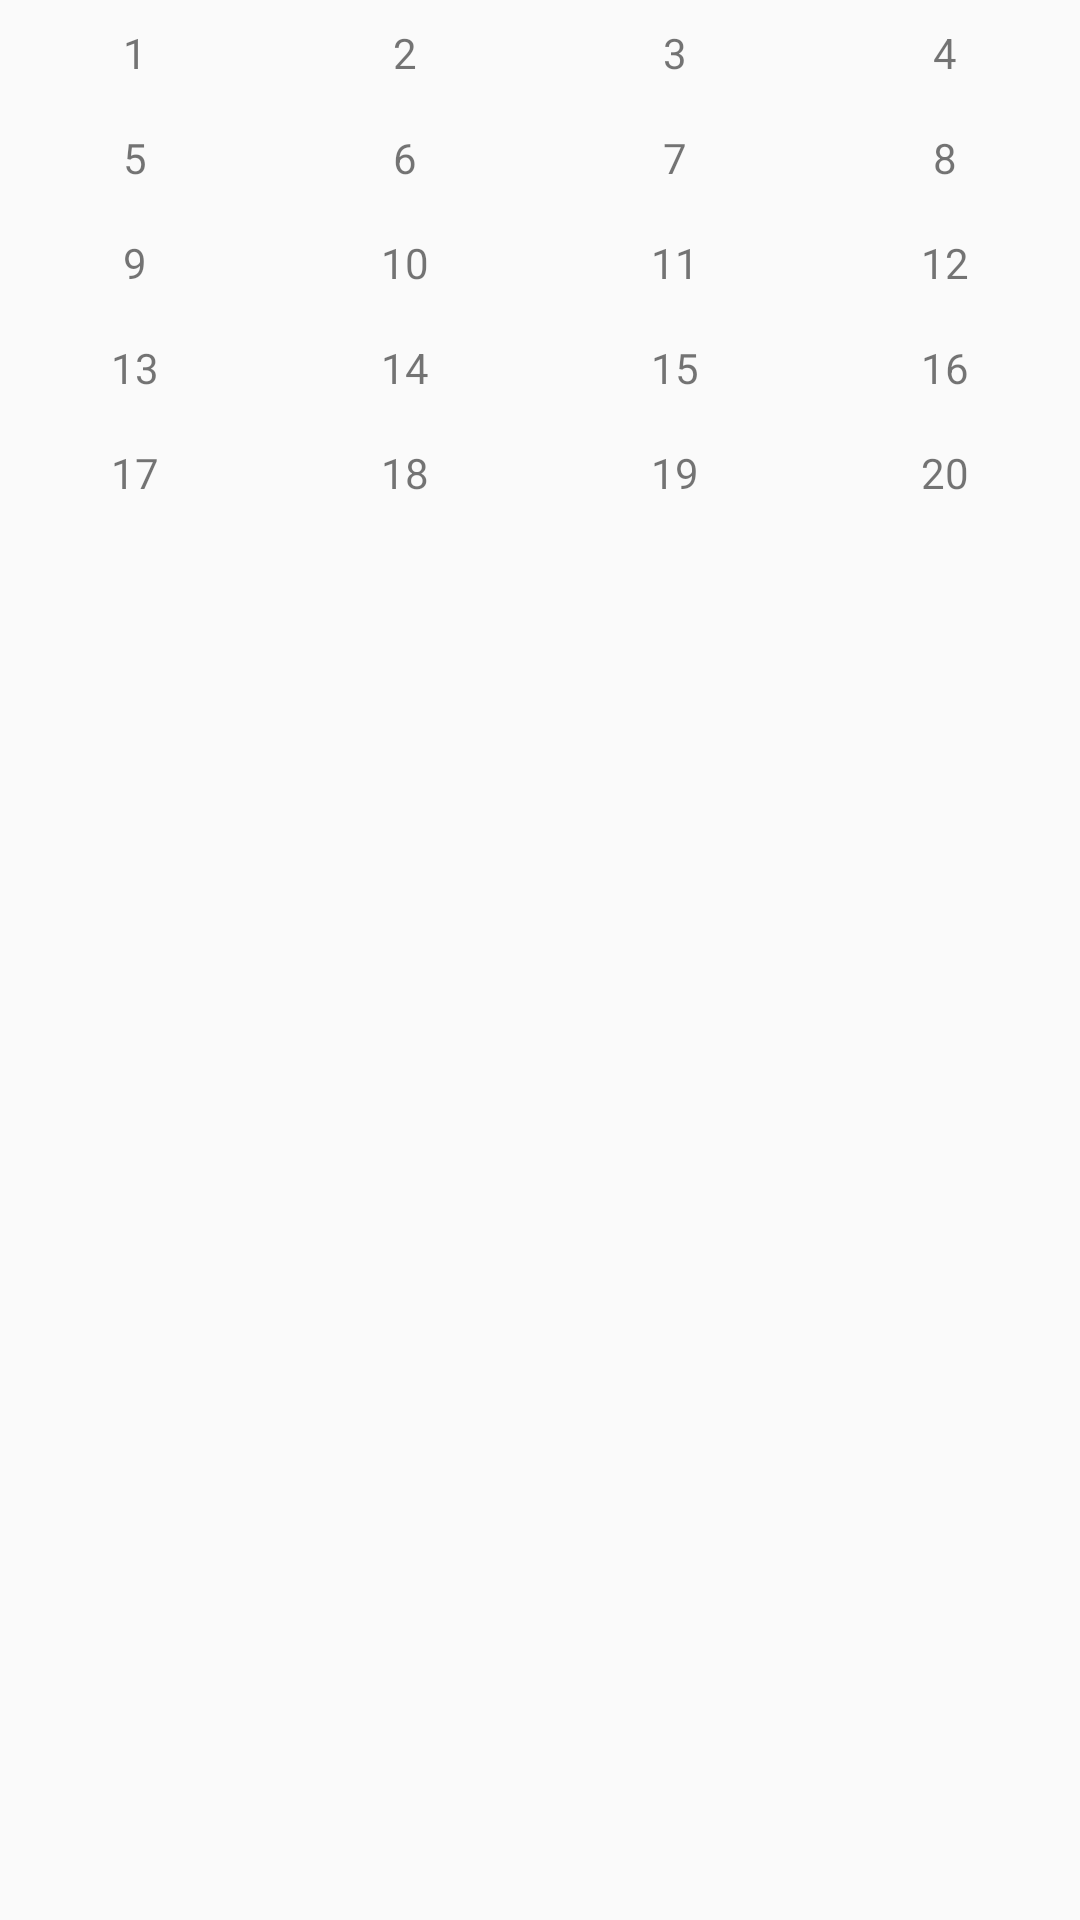

Write the Android layout XML for this screen, with the resource values it uses.
<!-- AndroidManifest.xml: application theme AppTheme -->
<!-- res/layout/dialog.xml -->
<?xml version="1.0" encoding="utf-8"?>
<TableLayout xmlns:android="http://schemas.android.com/apk/res/android"
    android:layout_width="match_parent"
    android:layout_height="match_parent"
    android:stretchColumns="0,1,2,3,4,5">

    <TableRow>

        <TextView
            android:layout_width="wrap_content"
            android:layout_height="wrap_content"
            android:gravity="center"
            android:onClick="click"
            android:padding="8dp"
            android:text="1" />

        <TextView
            android:layout_width="wrap_content"
            android:layout_height="wrap_content"
            android:gravity="center"
            android:onClick="click"
            android:padding="8dp"
            android:text="2" />

        <TextView
            android:layout_width="wrap_content"
            android:layout_height="wrap_content"
            android:gravity="center"
            android:onClick="click"
            android:padding="8dp"
            android:text="3" />

        <TextView
            android:layout_width="wrap_content"
            android:layout_height="wrap_content"
            android:gravity="center"
            android:onClick="click"
            android:padding="8dp"
            android:text="4" />

    </TableRow>

    <TableRow>

        <TextView
            android:layout_width="wrap_content"
            android:layout_height="wrap_content"
            android:gravity="center"
            android:onClick="click"
            android:padding="8dp"
            android:text="5" />

        <TextView
            android:layout_width="wrap_content"
            android:layout_height="wrap_content"
            android:gravity="center"
            android:onClick="click"
            android:padding="8dp"
            android:text="6" />

        <TextView
            android:layout_width="wrap_content"
            android:layout_height="wrap_content"
            android:gravity="center"
            android:onClick="click"
            android:padding="8dp"
            android:text="7" />

        <TextView
            android:layout_width="wrap_content"
            android:layout_height="wrap_content"
            android:gravity="center"
            android:onClick="click"
            android:padding="8dp"
            android:text="8" />

    </TableRow>

    <TableRow>

        <TextView
            android:layout_width="wrap_content"
            android:layout_height="wrap_content"
            android:gravity="center"
            android:onClick="click"
            android:padding="8dp"
            android:text="9" />

        <TextView
            android:layout_width="wrap_content"
            android:layout_height="wrap_content"
            android:gravity="center"
            android:onClick="click"
            android:padding="8dp"
            android:text="10" />

        <TextView
            android:layout_width="wrap_content"
            android:layout_height="wrap_content"
            android:gravity="center"
            android:onClick="click"
            android:padding="8dp"
            android:text="11" />

        <TextView
            android:layout_width="wrap_content"
            android:layout_height="wrap_content"
            android:gravity="center"
            android:onClick="click"
            android:padding="8dp"
            android:text="12" />

    </TableRow>

    <TableRow>

        <TextView
            android:layout_width="wrap_content"
            android:layout_height="wrap_content"
            android:gravity="center"
            android:onClick="click"
            android:padding="8dp"
            android:text="13" />

        <TextView
            android:layout_width="wrap_content"
            android:layout_height="wrap_content"
            android:gravity="center"
            android:onClick="click"
            android:padding="8dp"
            android:text="14" />

        <TextView
            android:layout_width="wrap_content"
            android:layout_height="wrap_content"
            android:gravity="center"
            android:onClick="click"
            android:padding="8dp"
            android:text="15" />

        <TextView
            android:layout_width="wrap_content"
            android:layout_height="wrap_content"
            android:gravity="center"
            android:onClick="click"
            android:padding="8dp"
            android:text="16" />

    </TableRow>

    <TableRow>

        <TextView
            android:layout_width="wrap_content"
            android:layout_height="wrap_content"
            android:gravity="center"
            android:onClick="click"
            android:padding="8dp"
            android:text="17" />

        <TextView
            android:layout_width="wrap_content"
            android:layout_height="wrap_content"
            android:gravity="center"
            android:onClick="click"
            android:padding="8dp"
            android:text="18" />

        <TextView
            android:layout_width="wrap_content"
            android:layout_height="wrap_content"
            android:gravity="center"
            android:onClick="click"
            android:padding="8dp"
            android:text="19" />

        <TextView
            android:layout_width="wrap_content"
            android:layout_height="wrap_content"
            android:gravity="center"
            android:onClick="click"
            android:padding="8dp"
            android:text="20" />

    </TableRow>
</TableLayout>
<!-- resources referenced by this layout -->
<resources>
  <style name="AppTheme" parent="Theme.AppCompat.Light.DarkActionBar">
          
          <item name="colorPrimary">@color/colorPrimary</item>
          <item name="colorPrimaryDark">@color/colorPrimaryDark</item>
          <item name="colorAccent">@color/colorAccent</item>
      </style>
  <!-- not gathered from this repository: default colours our renderer supplied (Android Studio template values) -->
  <color name="colorPrimary">#FF6200EE</color>
  <color name="colorPrimaryDark">#FF3700B3</color>
  <color name="colorAccent">#FF03DAC5</color>
</resources>
